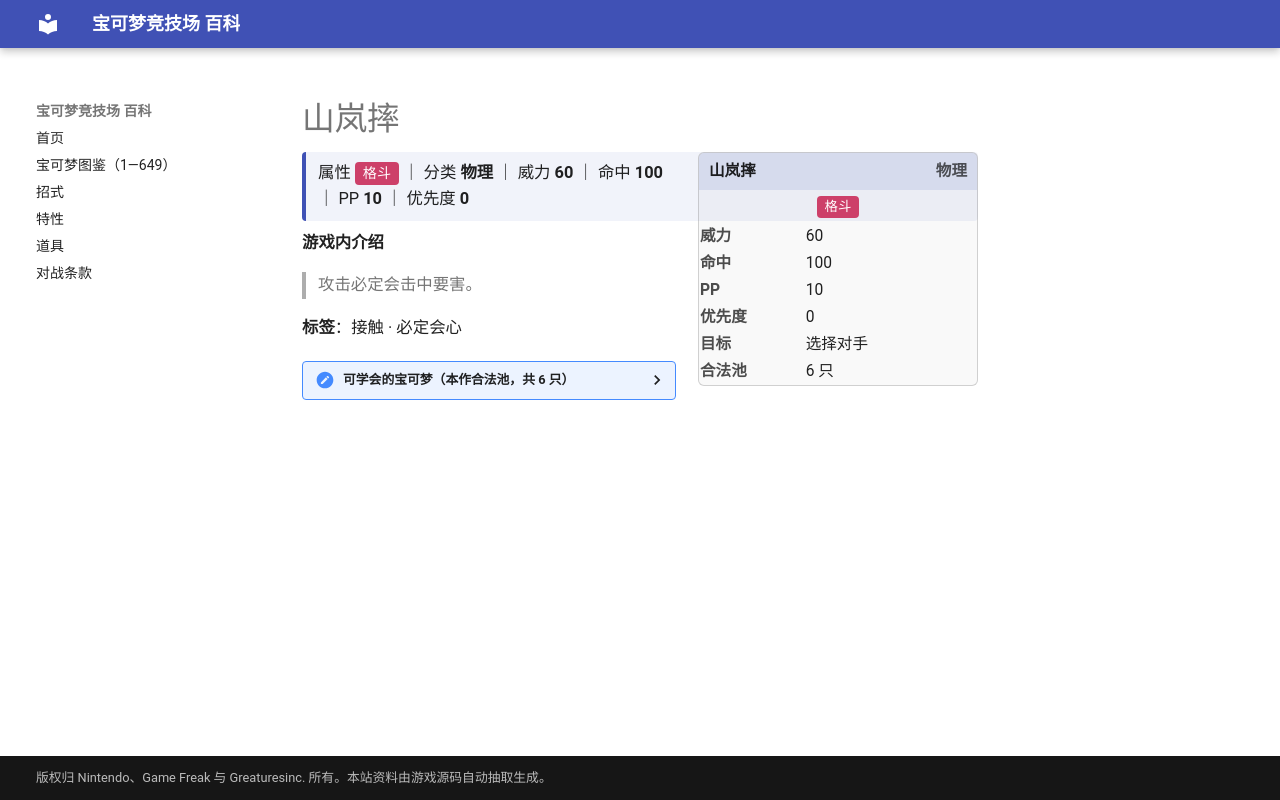

repository: nanmoboys/pkmn-arena-wiki · page: moves/山岚摔/index.html · generator: mkdocs

# 山岚摔

<div class="infobox">
<div class="ib-h"><span>山岚摔</span><span class="ib-no">物理</span></div>
<div class="ib-ty"><span class="tp" style="background:#CD4069">格斗</span></div>
<table class="ib-t"><tr><th>威力</th><td>60</td></tr><tr><th>命中</th><td>100</td></tr><tr><th>PP</th><td>10</td></tr><tr><th>优先度</th><td>0</td></tr><tr><th>目标</th><td>选择对手</td></tr><tr><th>合法池</th><td>6 只</td></tr></table></div>
<div class="head-stat">属性 <span class="tp" style="background:#CD4069">格斗</span> ｜ 分类 <b>物理</b> ｜ 威力 <b>60</b> ｜ 命中 <b>100</b> ｜ PP <b>10</b> ｜ 优先度 <b>0</b></div>

**游戏内介绍**

> 攻击必定会击中要害。

**标签**：接触 · 必定会心

<details class="pool"><summary>可学会的宝可梦（本作合法池，共 6 只）</summary>

<p>猴怪、火暴猴、怪力、凯罗斯、炎武王、投摔鬼</p>

</details>
